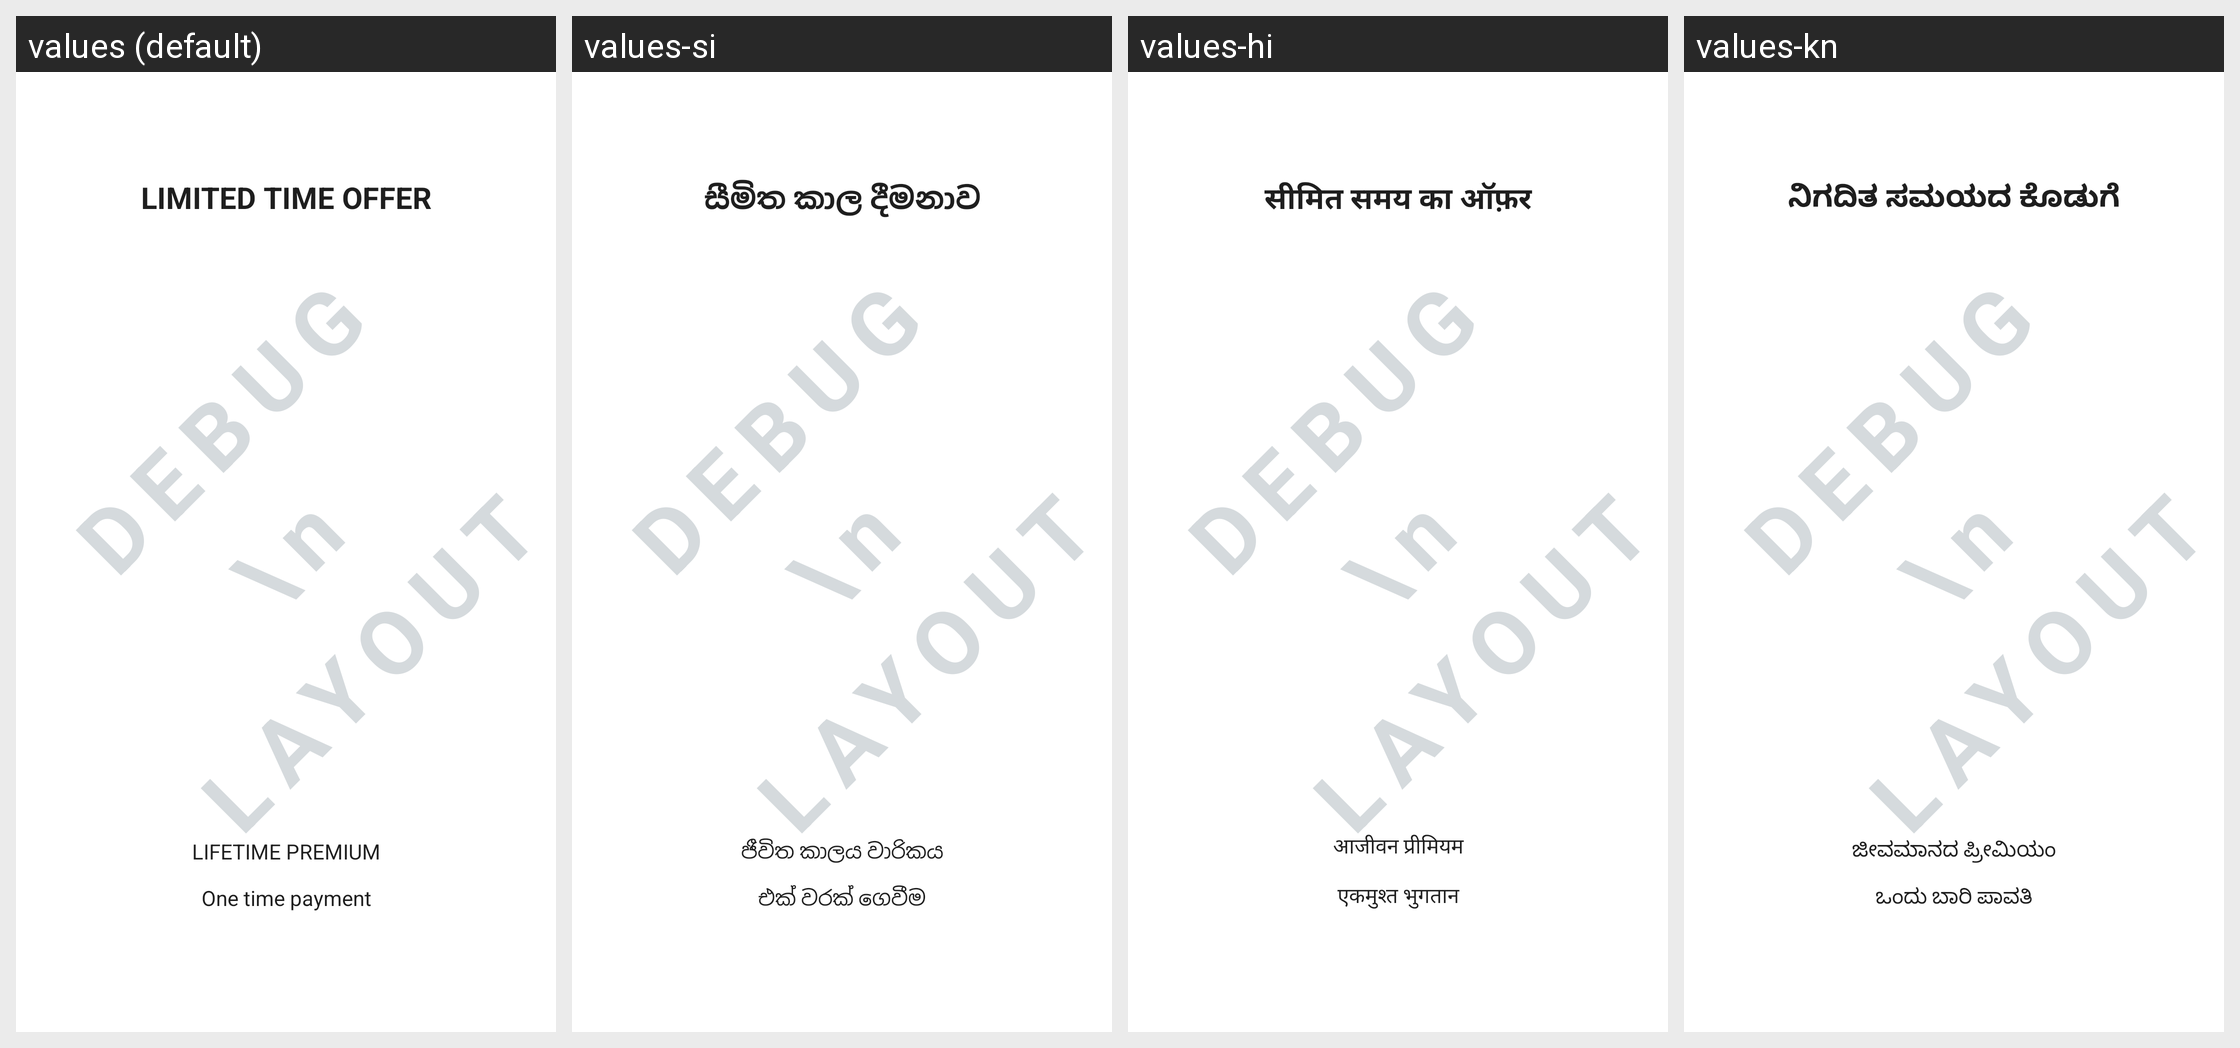

This grid shows one Android layout under several languages. Give, for every string resource on the screen, its name, the default text and each shown locale's text.
Android screen res/layout/ph_sample_activity_relaunch_one_time.xml rendered under 4 locales, left to right: values (default), values-si, values-hi, values-kn. Device: Nexus 5 (rendered at 1080×1920; each locale shown at half size, 540×960, under a caption strip naming it); theme Theme.MaterialComponents.DayNight.NoActionBar.
Other locales in the repository, not shown: values-af, values-am, values-ar, values-az, values-be, values-bg, values-bn, values-bs, values-ca, values-co, values-cs, values-cy, values-da, values-de, values-el, values-eo, values-es, values-et, values-eu, values-fa, values-fi, values-fr, values-fy, values-ga, values-gd, values-gl, values-gu, values-ha, values-he, values-hr, values-ht, values-hu, values-hy, values-id, values-ig, values-is, values-it, values-ja, values-jv, values-ka, values-kk, values-km, values-ko, values-ku, values-ky, values-la, values-lb, values-lo, values-lt, values-lv, values-mg, values-mi, values-mk, values-ml, values-mn, values-mr, values-ms, values-mt, values-my, values-ne, values-nl, values-no, values-ny, values-or, values-pa, values-pl, values-ps, values-pt, values-ro, values-ru, values-sd, values-sk, values-sl, values-sn, values-so, values-sq, values-sr, values-st, values-su, values-sv, values-sw, values-ta, values-te, values-tg, values-th, values-tr, values-uk, values-ur, values-uz, values-vi, values-xh, values-yi, values-yo, values-zh-rCN, values-zu.
Strings drawn on this screen, with the default value and each locale's value (text and hints the layout hard-codes, and strings that could not be matched under every locale, appear in the picture but are not listed):

ph_limited_time_offer
  values: Limited time offer
  values-si: සීමිත කාල දීමනාව
  values-hi: सीमित समय का ऑफ़र
  values-kn: ನಿಗದಿತ ಸಮಯದ ಕೊಡುಗೆ

ph_one_time_payment
  values: One time payment
  values-si: එක් වරක් ගෙවීම
  values-hi: एकमुश्त भुगतान
  values-kn: ಒಂದು ಬಾರಿ ಪಾವತಿ

ph_one_time_offer_name
  values: Lifetime premium
  values-si: ජීවිත කාලය වාරිකය
  values-hi: आजीवन प्रीमियम
  values-kn: ಜೀವಮಾನದ ಪ್ರೀಮಿಯಂ
